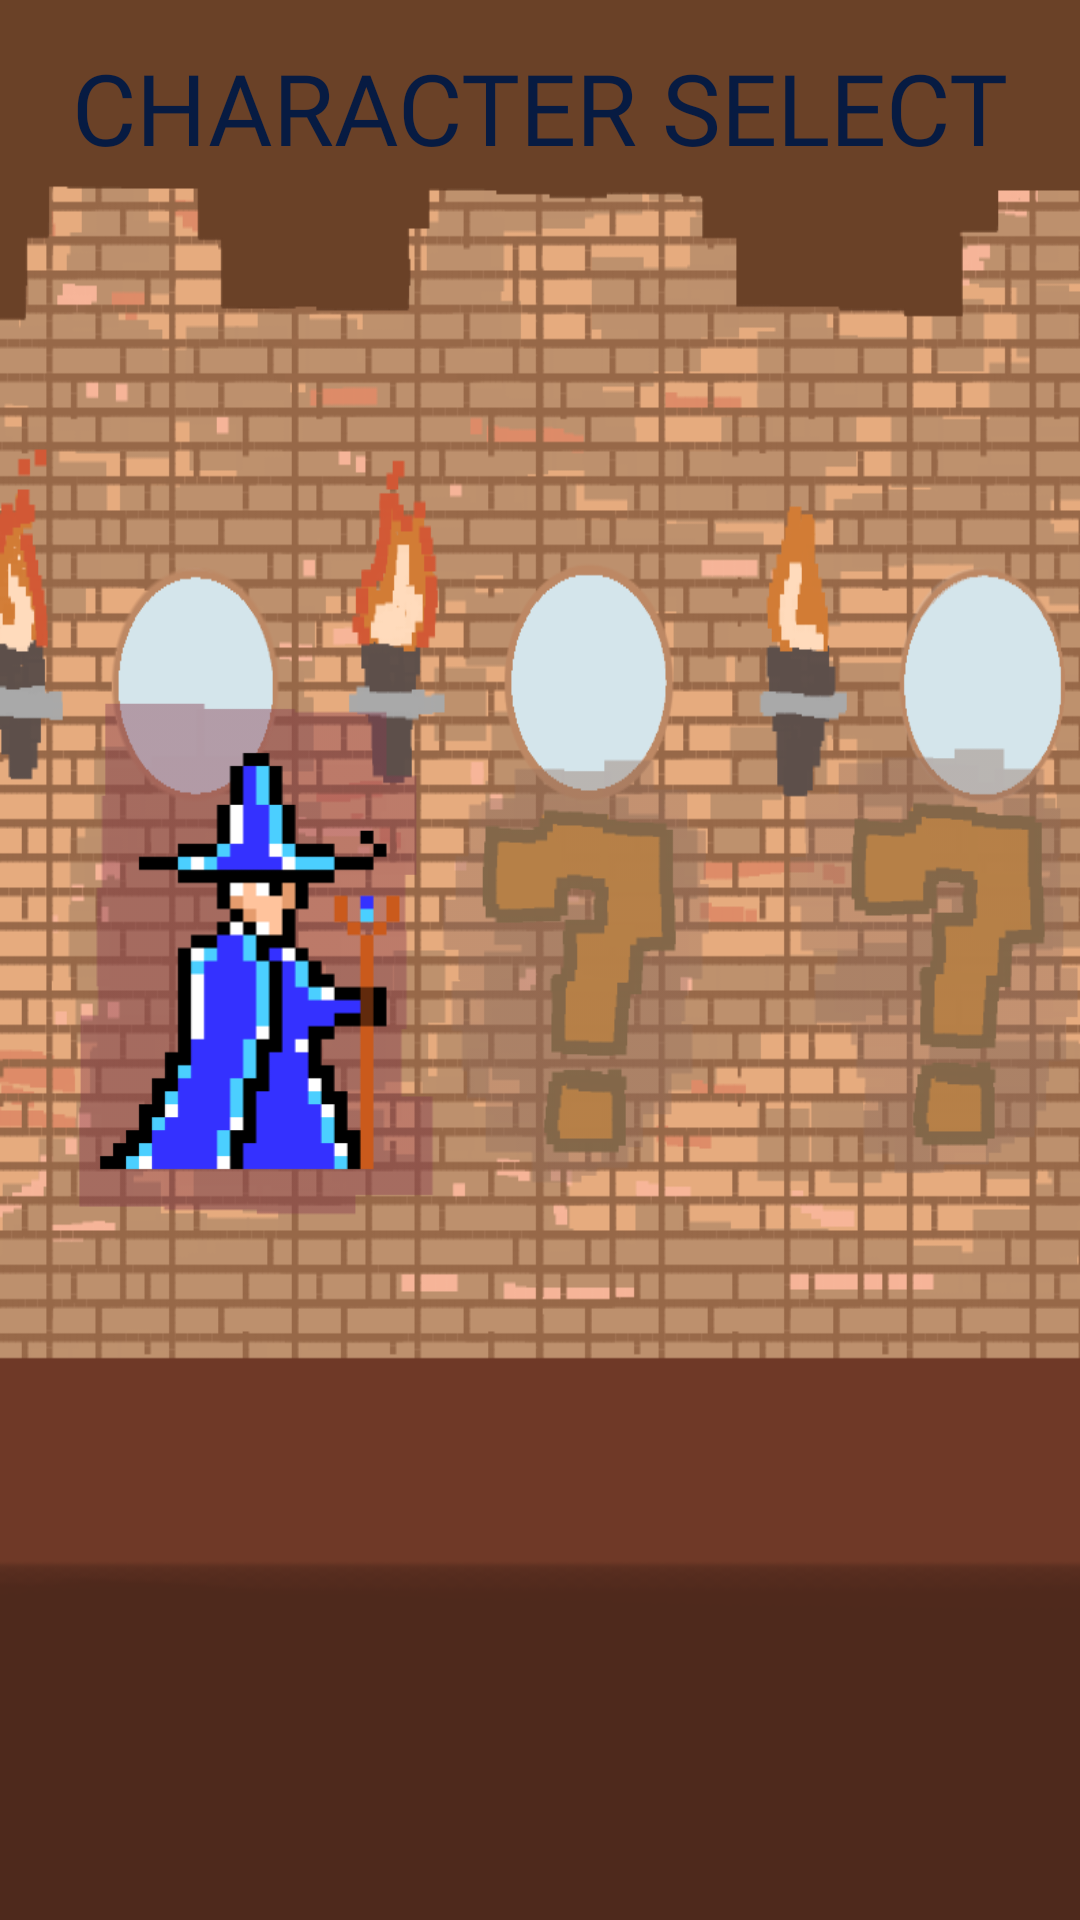

Layout XML and referenced resources for this Android screen:
<!-- AndroidManifest.xml: application theme Theme.Talasalitaan -->
<!-- res/layout/character_select_screen.xml -->
<?xml version="1.0" encoding="utf-8"?>
<androidx.constraintlayout.widget.ConstraintLayout xmlns:android="http://schemas.android.com/apk/res/android"
    xmlns:app="http://schemas.android.com/apk/res-auto"
    xmlns:tools="http://schemas.android.com/tools"
    android:layout_width="match_parent"
    android:layout_height="match_parent"
    android:background="@drawable/character_selectt">

    <TextView
        android:id="@+id/btn_BACK3"
        android:layout_width="96dp"
        android:layout_height="44dp"
        android:layout_marginStart="24dp"
        android:layout_marginTop="668dp"
        android:fontFamily="@font/bowlby_one_sc"
        android:text="BACK"
        android:textColor="#071B42"
        android:textSize="30dp"
        app:layout_constraintStart_toStartOf="parent"
        app:layout_constraintTop_toTopOf="parent"
        tools:ignore="MissingConstraints" />

    <TextView
        android:id="@+id/title2"
        android:layout_width="wrap_content"
        android:layout_height="wrap_content"
        android:fontFamily="@font/bowlby_one_sc"
        android:text="CHARACTER SELECT"
        android:textColor="#071B42"
        android:textSize="33dp"
        app:layout_constraintBottom_toBottomOf="parent"
        app:layout_constraintEnd_toEndOf="parent"
        app:layout_constraintStart_toStartOf="parent"
        app:layout_constraintTop_toTopOf="parent"
        app:layout_constraintVertical_bias="0.023" />

    <ImageButton
        android:id="@+id/imageButton2"
        android:layout_width="127dp"
        android:layout_height="183dp"
        android:layout_marginStart="23dp"
        android:background="@android:color/transparent"
        android:scaleType="fitCenter"
        app:layout_constraintBottom_toBottomOf="parent"
        app:layout_constraintStart_toStartOf="parent"
        app:layout_constraintTop_toBottomOf="@+id/title2"
        app:layout_constraintVertical_bias="0.425"
        app:srcCompat="@drawable/character" />

    <ImageButton
        android:id="@+id/imageButton3"
        android:layout_width="244dp"
        android:layout_height="178dp"
        android:layout_marginStart="151dp"
        android:layout_marginEnd="16dp"
        android:background="@android:color/transparent"
        android:scaleType="fitCenter"
        app:layout_constraintBottom_toBottomOf="parent"
        app:layout_constraintEnd_toEndOf="parent"
        app:layout_constraintStart_toStartOf="parent"
        app:layout_constraintTop_toBottomOf="@+id/title2"
        app:layout_constraintVertical_bias="0.43"
        app:srcCompat="@drawable/questionmarks" />

</androidx.constraintlayout.widget.ConstraintLayout>
<!-- resources referenced by this layout -->
<resources>
  <!-- drawable character: png bitmap (drawable, 6095 bytes) -->
  <!-- drawable character_selectt: png bitmap (drawable, 75681 bytes) -->
  <!-- drawable questionmarks: png bitmap (drawable, 8092 bytes) -->
  <style name="Theme.Talasalitaan" parent="Theme.MaterialComponents.DayNight.NoActionBar">
          
          <item name="colorPrimary">@color/purple_500</item>
          <item name="colorPrimaryVariant">@color/purple_700</item>
          <item name="colorOnPrimary">@color/white</item>
          
          <item name="colorSecondary">@color/teal_200</item>
          <item name="colorSecondaryVariant">@color/teal_700</item>
          <item name="colorOnSecondary">@color/black</item>
          
          <item name="android:statusBarColor" tools:targetApi="l">?attr/colorPrimaryVariant</item>
          
      </style>
  <!-- not gathered from this repository: default colours our renderer supplied (Android Studio template values) -->
  <color name="purple_500">#FF6200EE</color>
  <color name="purple_700">#FF3700B3</color>
  <color name="teal_200">#FF03DAC5</color>
  <color name="teal_700">#FF018786</color>
  <color name="black">#FF000000</color>
  <color name="white">#FFFFFFFF</color>
</resources>
